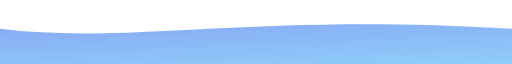
t = 0.00 s
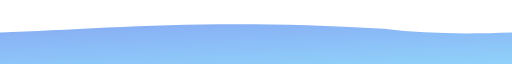
t = 4.00 s
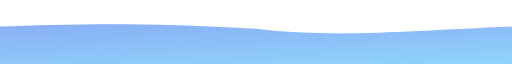
t = 8.00 s

The animated SVG that drew these frames (rendered in a browser with its animation timeline set to each time). Animation: 1 SMIL element (animateTransform=1); frames cover the first 8.00 s, repeats indefinitely.

<svg width="1600" height="200" viewBox="0 0 1600 200" xmlns="http://www.w3.org/2000/svg" role="img" aria-labelledby="waveTitle waveDesc">
  <title id="waveTitle">Reusable Animated Wave</title>
  <desc id="waveDesc">A blue-gradient wave that scrolls horizontally on a seamless loop, sized to sit at the top of a footer section.</desc>

  <defs>
    <clipPath id="waveClip">
      <rect x="0" y="0" width="1600" height="200"/>
    </clipPath>

    <linearGradient id="waveBlueGradient" x1="0%" y1="0%" x2="100%" y2="100%">
      <stop offset="0%"   stop-color="#2563EB"/>
      <stop offset="100%" stop-color="#38BDF8"/>
    </linearGradient>
  </defs>

  <!--
    One wave unit is exactly 1600px (the canvas width) and is drawn twice,
    back to back, then the whole pair is translated by exactly -1600px.
    Because both copies are identical, the loop restart is seamless.
  -->
  <g clip-path="url(#waveClip)">
    <g>
      <animateTransform attributeName="transform" type="translate" values="0,0; -1600,0" dur="16s" repeatCount="indefinite"/>
      <path
        d="M0,90 C400,140 800,40 1600,90 C2000,140 2400,40 3200,90 L3200,200 L0,200 Z"
        fill="url(#waveBlueGradient)"
        opacity="0.55"
      />
    </g>
  </g>
</svg>
